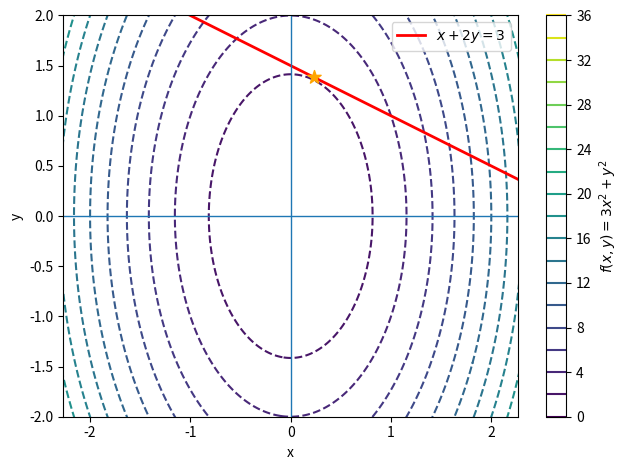

The matplotlib source for this figure: (Note: this script raises an exception after producing the figure.)
import numpy as np
import matplotlib.pyplot as plt

# Grid
x = np.linspace(-3, 3, 400)
y = np.linspace(-3, 3, 400)
X, Y = np.meshgrid(x, y)

# Function
Z = 3 * X**2 + Y**2

# Figure
plt.figure()

# Contours with colormap (increasing values)
contours = plt.contour(
    X, Y, Z,
    levels=20,
    cmap='viridis',
    linestyles='dashed'
)

# Colorbar
plt.colorbar(contours, label=r'$f(x,y)=3x^2+y^2$')

# Constraint x + 2y = 3
y_line = (3 - x) / 2
plt.plot(x, y_line, color='red', linewidth=2, label=r'$x+2y=3$')

# Axes lines
plt.axhline(0, linewidth=1)
plt.axvline(0, linewidth=1)

#adding the solution we found analytically:
plt.scatter(3/13, 18/13, color='orange', marker='*', zorder=5,s=100)

# Formatting
plt.xlabel('x')
plt.ylabel('y')
plt.axis('equal')
plt.legend()
plt.tight_layout()
plt.xlim(-2, 2)
plt.ylim(-2, 2)
plt.savefig('../images/exercice_lagrange_mult.png', dpi=300)
plt.show()
